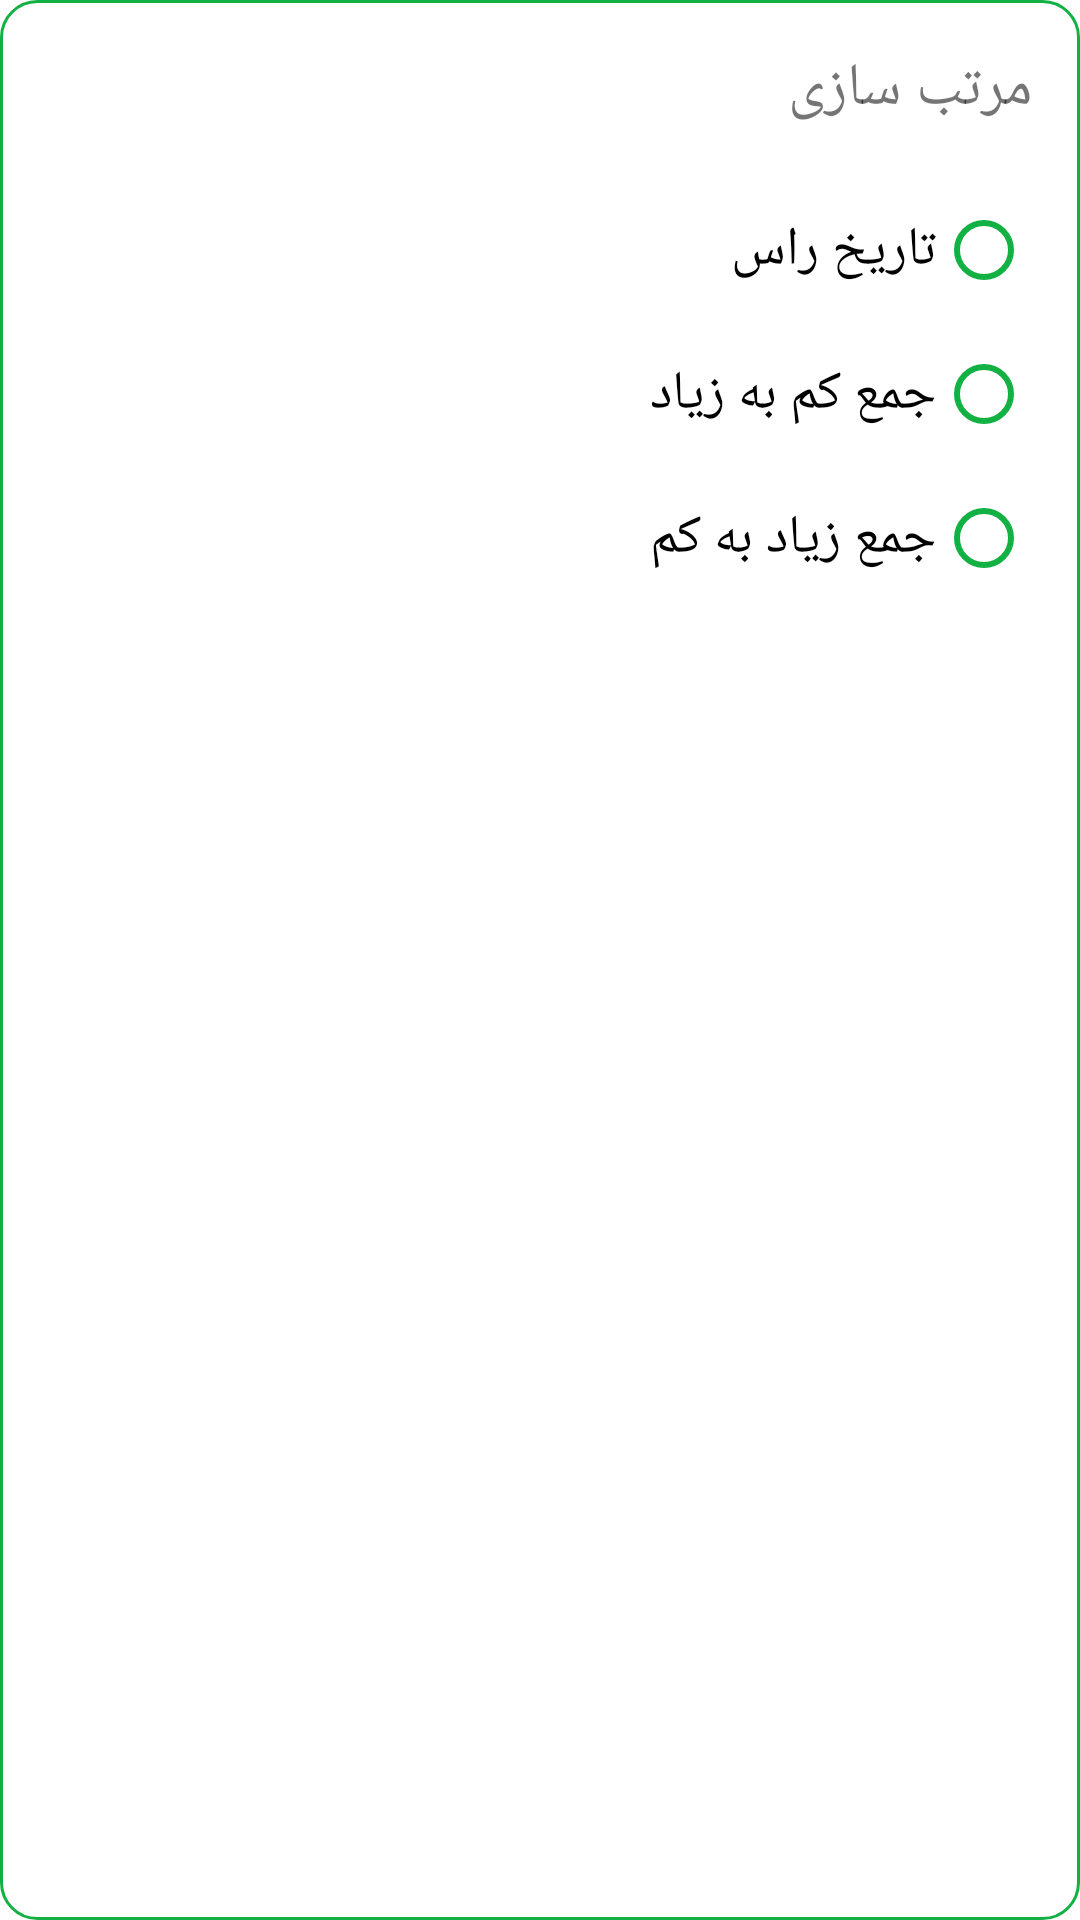

Reconstruct the res/layout file that produces this screen, plus the resources it refers to.
<!-- AndroidManifest.xml: application theme Theme.Apex -->
<!-- res/layout/fragment_sort_apex_item_dialog.xml -->
<?xml version="1.0" encoding="utf-8"?>
<layout xmlns:android="http://schemas.android.com/apk/res/android"
    xmlns:app="http://schemas.android.com/apk/res-auto"
    xmlns:tools="http://schemas.android.com/tools">

    <androidx.constraintlayout.widget.ConstraintLayout
        android:layout_width="200dp"
        android:layout_height="wrap_content"
        android:paddingBottom="20dp"
        android:layout_margin="36dp"
        android:layoutDirection="rtl"
        android:background="@drawable/item_background">


        <TextView
            android:id="@+id/textView"
            android:layout_width="wrap_content"
            android:layout_height="wrap_content"
            android:layout_marginStart="16dp"
            android:layout_marginTop="16dp"
            android:text="مرتب سازی"
            android:textSize="20sp"
            app:layout_constraintStart_toStartOf="parent"
            app:layout_constraintTop_toTopOf="parent" />

        <RadioGroup
            android:id="@+id/fragmentApexItemSortDialog_radioGroup"
            android:layout_width="wrap_content"
            android:layout_height="wrap_content"
            android:layout_marginStart="16dp"
            android:layout_marginTop="16dp"
            app:layout_constraintStart_toStartOf="parent"
            app:layout_constraintTop_toBottomOf="@+id/textView">

            <RadioButton
                android:id="@+id/fragmentApexItemSortDialog_byApexDayRb"
                android:layout_width="match_parent"
                android:layout_height="wrap_content"
                android:buttonTint="@color/green"
                android:textSize="18sp"
                android:text="تاریخ راس" />

            <RadioButton
                android:id="@+id/fragmentApexItemSortDialog_byIncreaseRb"
                android:layout_width="match_parent"
                android:layout_height="wrap_content"
                android:buttonTint="@color/green"
                android:textSize="18sp"
                android:text="جمع کم به زیاد" />

            <RadioButton
                android:id="@+id/fragmentApexItemSortDialog_byDecreaseRb"
                android:layout_width="match_parent"
                android:layout_height="wrap_content"
                android:buttonTint="@color/green"
                android:textSize="18sp"
                android:text="جمع زیاد به کم" />

        </RadioGroup>

    </androidx.constraintlayout.widget.ConstraintLayout>
</layout>
<!-- resources referenced by this layout -->
<resources>
  <color name="green">#13b144</color>
  <!-- drawable item_background (drawable) -->
  <?xml version="1.0" encoding="utf-8"?>
  <shape xmlns:android="http://schemas.android.com/apk/res/android"
      android:shape="rectangle">
      <corners android:radius="12dp" />
      <stroke
          android:width="1dp"
          android:color="@color/green" />
  </shape>
  <style name="Theme.Apex" parent="Theme.MaterialComponents.DayNight.DarkActionBar">
          
          <item name="colorPrimary">@color/purple_500</item>
          <item name="colorPrimaryVariant">@color/purple_700</item>
          <item name="colorOnPrimary">@color/white</item>
          
          <item name="colorSecondary">@color/teal_200</item>
          <item name="colorSecondaryVariant">@color/teal_700</item>
          <item name="colorOnSecondary">@color/black</item>
          
          <item name="android:statusBarColor" tools:targetApi="l">?attr/colorPrimaryVariant</item>
          
      </style>
  <color name="purple_500">#FF6200EE</color>
  <color name="purple_700">#FF3700B3</color>
  <color name="white">#FFFFFFFF</color>
  <color name="teal_200">#FF03DAC5</color>
  <color name="teal_700">#FF018786</color>
  <color name="black">#FF000000</color>
</resources>
